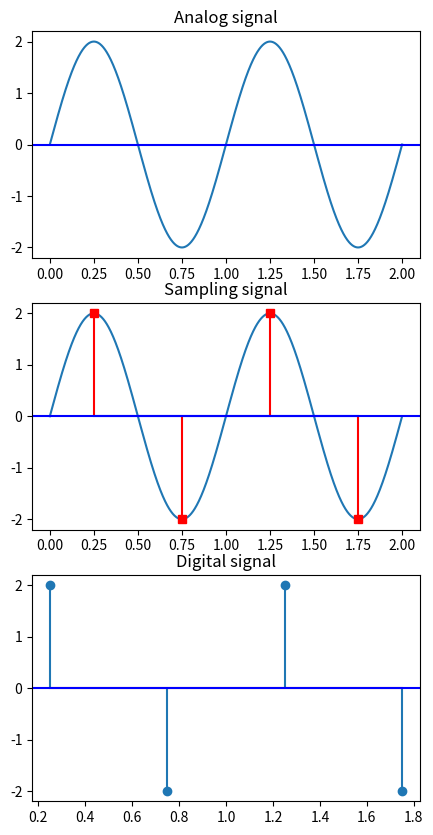

The script that saved this image:
import numpy as np
import matplotlib.pyplot as plt
# Analog signal
amplitude = 2 
frequency = 1
time_view = 2
t = np.linspace(0, time_view, 2000)
analog_signal = amplitude * np.sin(2*np.pi*frequency*t)

# sampling
smp_rate = frequency * 2
smp_period = 1 / smp_rate
smp_number = time_view / smp_period
smp_t = np.arange(0,time_view, smp_period) + smp_period/2
smp_signal = amplitude * np.sin(2*np.pi*smp_t)


#quantize
quantizing_bits = 4;
quantizing_levels = 2 ** quantizing_bits / 2;
quantizing_step = 1. / quantizing_levels;
quantizing_signal   = np.round (smp_signal / quantizing_step) * quantizing_step
plt.figure(figsize=(5,10))
# analog signal
plt.subplot(3,1,1).plot(t,analog_signal)
plt.subplot(3,1,1).axhline(y=0, color='blue')
plt.title("Analog signal")


# sampling  signal
plt.subplot(3,1,2).plot(t,analog_signal)
plt.subplot(3,1,2).axhline(y=0, color='blue')
plt.subplot(3,1,2).stem(smp_t, smp_signal, linefmt='r-', markerfmt='rs', basefmt='b-')
plt.title("Sampling signal")

# Digial signal
plt.subplot(3,1,3).stem(smp_t, quantizing_signal)
plt.subplot(3,1,3).axhline(y=0, color='blue')
plt.title("Digital signal")
plt.show()